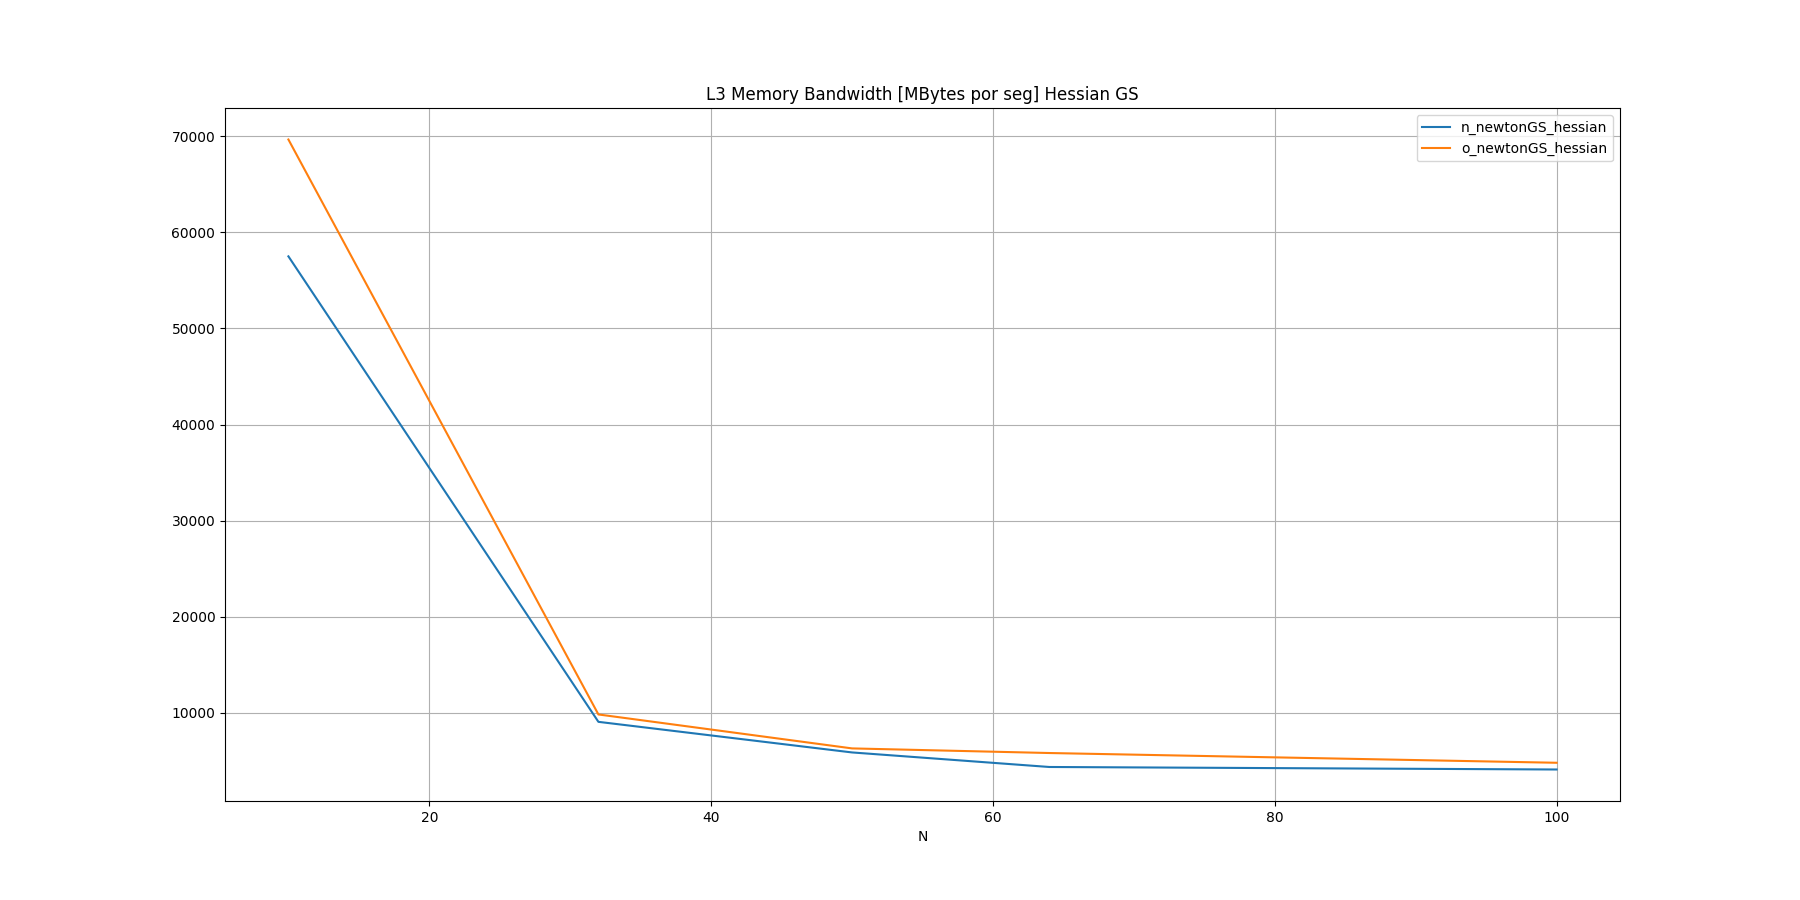

The file beside this chart, header and first rows:
N, n_newtonGS_hessian, o_newtonGS_hessian
10, 57505, 69665
32, 9065, 9834
50, 5881, 6301
64, 4367, 5820
100, 4106, 4806
